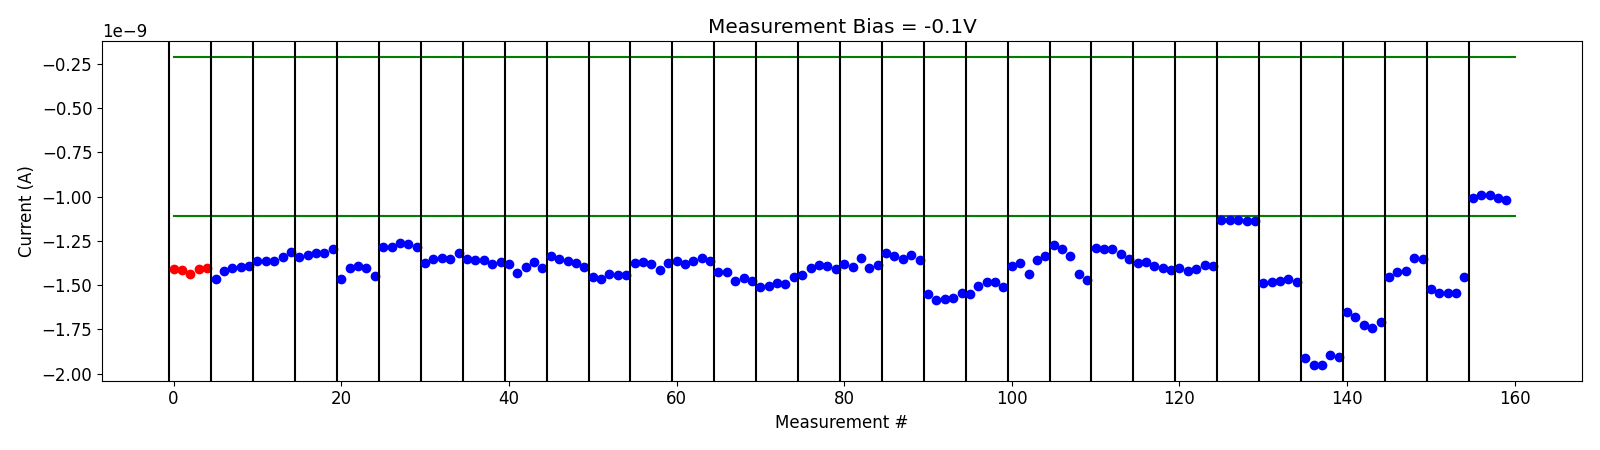

Source data for this figure (header and first rows):
# pulse_v, pulse_width, num_applied, meas_v, i_0, i_1, i_2, i_3, i_4
-2.000000000000000111e-01, 4.999999999999999774e-07, 1.000000000000000000e+03, -1.000000000000000056e-01, -1.410305740000000113e-09, -1.413363340000000163e-09, -1.436706159999999949e-09, -1.411307230000000026e-09, -1.405281870000000194e-09
-2.000000000000000111e-01, 4.999999999999999774e-07, 1.000000000000000000e+03, -1.000000000000000056e-01, -1.463791719999999978e-09, -1.420066420000000015e-09, -1.400531460000000219e-09, -1.399321410000000163e-09, -1.393193210000000056e-09
-4.000000000000000222e-01, 4.999999999999999774e-07, 1.000000000000000000e+03, -1.000000000000000056e-01, -1.364881720000000161e-09, -1.365583220000000027e-09, -1.364932510000000180e-09, -1.341326080000000073e-09, -1.314827119999999886e-09
-6.000000000000000888e-01, 4.999999999999999774e-07, 1.000000000000000000e+03, -1.000000000000000056e-01, -1.341477560000000095e-09, -1.328800340000000069e-09, -1.319191330000000001e-09, -1.316815840000000089e-09, -1.297817360000000204e-09
-8.000000000000000444e-01, 4.999999999999999774e-07, 1.000000000000000000e+03, -1.000000000000000056e-01, -1.467473019999999908e-09, -1.405728670000000139e-09, -1.390116410000000089e-09, -1.400365000000000261e-09, -1.445757930000000270e-09
-1.000000000000000000e+00, 4.999999999999999774e-07, 1.000000000000000000e+03, -1.000000000000000056e-01, -1.281862100000000004e-09, -1.281757440000000101e-09, -1.263908030000000149e-09, -1.265056090000000132e-09, -1.282182100000000061e-09
-1.199999999999999956e+00, 4.999999999999999774e-07, 1.000000000000000000e+03, -1.000000000000000056e-01, -1.377576610000000112e-09, -1.351824120000000146e-09, -1.346932150000000086e-09, -1.352171630000000122e-09, -1.315974210000000097e-09
-1.399999999999999911e+00, 4.999999999999999774e-07, 1.000000000000000000e+03, -1.000000000000000056e-01, -1.352072790000000088e-09, -1.359730350000000130e-09, -1.357250169999999974e-09, -1.380586050000000071e-09, -1.370601560000000128e-09
-1.599999999999999867e+00, 4.999999999999999774e-07, 1.000000000000000000e+03, -1.000000000000000056e-01, -1.378223470000000179e-09, -1.432863450000000017e-09, -1.397520290000000205e-09, -1.368771830000000107e-09, -1.402796770000000041e-09
-1.799999999999999822e+00, 4.999999999999999774e-07, 1.000000000000000000e+03, -1.000000000000000056e-01, -1.337875160000000086e-09, -1.353981050000000037e-09, -1.365608509999999982e-09, -1.376494249999999979e-09, -1.398511960000000007e-09
-1.999999999999999778e+00, 4.999999999999999774e-07, 1.000000000000000000e+03, -1.000000000000000056e-01, -1.455283890000000127e-09, -1.462473329999999962e-09, -1.439647630000000079e-09, -1.444121159999999970e-09, -1.441435240000000031e-09
-2.199999999999999734e+00, 4.999999999999999774e-07, 1.000000000000000000e+03, -1.000000000000000056e-01, -1.372675300000000218e-09, -1.366830120000000043e-09, -1.379886890000000082e-09, -1.413744790000000163e-09, -1.373210629999999970e-09
-2.399999999999999911e+00, 4.999999999999999774e-07, 1.000000000000000000e+03, -1.000000000000000056e-01, -1.366187569999999943e-09, -1.380050950000000102e-09, -1.365145499999999998e-09, -1.347219970000000101e-09, -1.362739460000000066e-09
-2.600000000000000089e+00, 4.999999999999999774e-07, 1.000000000000000000e+03, -1.000000000000000056e-01, -1.426117580000000214e-09, -1.424504200000000297e-09, -1.474800220000000271e-09, -1.461169940000000178e-09, -1.475195010000000139e-09
-2.800000000000000266e+00, 4.999999999999999774e-07, 1.000000000000000000e+03, -1.000000000000000056e-01, -1.507901160000000136e-09, -1.504786989999999962e-09, -1.489055330000000109e-09, -1.493955080000000291e-09, -1.453560740000000084e-09
-3.000000000000000444e+00, 4.999999999999999774e-07, 1.000000000000000000e+03, -1.000000000000000056e-01, -1.442731030000000081e-09, -1.402490810000000075e-09, -1.385653410000000164e-09, -1.389401570000000149e-09, -1.407309240000000102e-09
-3.200000000000000622e+00, 4.999999999999999774e-07, 1.000000000000000000e+03, -1.000000000000000056e-01, -1.382457580000000181e-09, -1.396932980000000095e-09, -1.346348610000000021e-09, -1.404216690000000078e-09, -1.387470310000000106e-09
-3.400000000000000799e+00, 4.999999999999999774e-07, 1.000000000000000000e+03, -1.000000000000000056e-01, -1.320171960000000048e-09, -1.337748499999999995e-09, -1.354085800000000134e-09, -1.331573950000000002e-09, -1.357420960000000195e-09
-3.600000000000000977e+00, 4.999999999999999774e-07, 1.000000000000000000e+03, -1.000000000000000056e-01, -1.551330340000000127e-09, -1.585113250000000125e-09, -1.580283240000000005e-09, -1.573875810000000099e-09, -1.542974190000000155e-09
-3.800000000000001155e+00, 4.999999999999999774e-07, 1.000000000000000000e+03, -1.000000000000000056e-01, -1.547381540000000125e-09, -1.504678460000000190e-09, -1.480980570000000045e-09, -1.483654880000000170e-09, -1.510217320000000037e-09
-4.000000000000000888e+00, 4.999999999999999774e-07, 1.000000000000000000e+03, -1.000000000000000056e-01, -1.391361150000000202e-09, -1.376463690000000123e-09, -1.434420290000000150e-09, -1.357005490000000021e-09, -1.335922999999999999e-09
-4.200000000000001066e+00, 4.999999999999999774e-07, 1.000000000000000000e+03, -1.000000000000000056e-01, -1.271539030000000162e-09, -1.297922950000000114e-09, -1.334034840000000047e-09, -1.439645900000000024e-09, -1.472850540000000065e-09
-4.400000000000001243e+00, 4.999999999999999774e-07, 1.000000000000000000e+03, -1.000000000000000056e-01, -1.290984750000000090e-09, -1.298053700000000228e-09, -1.296663980000000098e-09, -1.322571140000000026e-09, -1.351128890000000087e-09
-4.600000000000001421e+00, 4.999999999999999774e-07, 1.000000000000000000e+03, -1.000000000000000056e-01, -1.375931400000000057e-09, -1.367729370000000079e-09, -1.393935360000000058e-09, -1.403943200000000207e-09, -1.414261810000000034e-09
-4.800000000000001599e+00, 4.999999999999999774e-07, 1.000000000000000000e+03, -1.000000000000000056e-01, -1.402646190000000099e-09, -1.420495980000000089e-09, -1.405991900000000214e-09, -1.388357360000000183e-09, -1.389530460000000041e-09
-5.000000000000001776e+00, 4.999999999999999774e-07, 1.000000000000000000e+03, -1.000000000000000056e-01, -1.130492680000000039e-09, -1.132666979999999966e-09, -1.131051300000000143e-09, -1.134783400000000137e-09, -1.137085190000000131e-09
-5.200000000000001954e+00, 4.999999999999999774e-07, 1.000000000000000000e+03, -1.000000000000000056e-01, -1.486728280000000086e-09, -1.484461300000000063e-09, -1.475278719999999982e-09, -1.463864169999999912e-09, -1.481852340000000090e-09
-5.400000000000002132e+00, 4.999999999999999774e-07, 1.000000000000000000e+03, -1.000000000000000056e-01, -1.910352309999999873e-09, -1.952762380000000041e-09, -1.948421740000000078e-09, -1.892623219999999894e-09, -1.906010449999999851e-09
-5.600000000000002309e+00, 4.999999999999999774e-07, 1.000000000000000000e+03, -1.000000000000000056e-01, -1.650784750000000026e-09, -1.677338299999999996e-09, -1.722816850000000084e-09, -1.742874779999999994e-09, -1.707689740000000004e-09
-5.800000000000002487e+00, 4.999999999999999774e-07, 1.000000000000000000e+03, -1.000000000000000056e-01, -1.452606530000000064e-09, -1.425660540000000148e-09, -1.419430210000000034e-09, -1.347438000000000036e-09, -1.354589420000000077e-09
-6.000000000000002665e+00, 4.999999999999999774e-07, 1.000000000000000000e+03, -1.000000000000000056e-01, -1.522352070000000144e-09, -1.542742420000000016e-09, -1.546635580000000107e-09, -1.546565959999999959e-09, -1.455701830000000137e-09
-6.200000000000002842e+00, 4.999999999999999774e-07, 1.000000000000000000e+03, -1.000000000000000056e-01, -1.006887230000000093e-09, -9.901631630000000706e-10, -9.924042100000001484e-10, -1.007129809999999997e-09, -1.020491020000000055e-09
